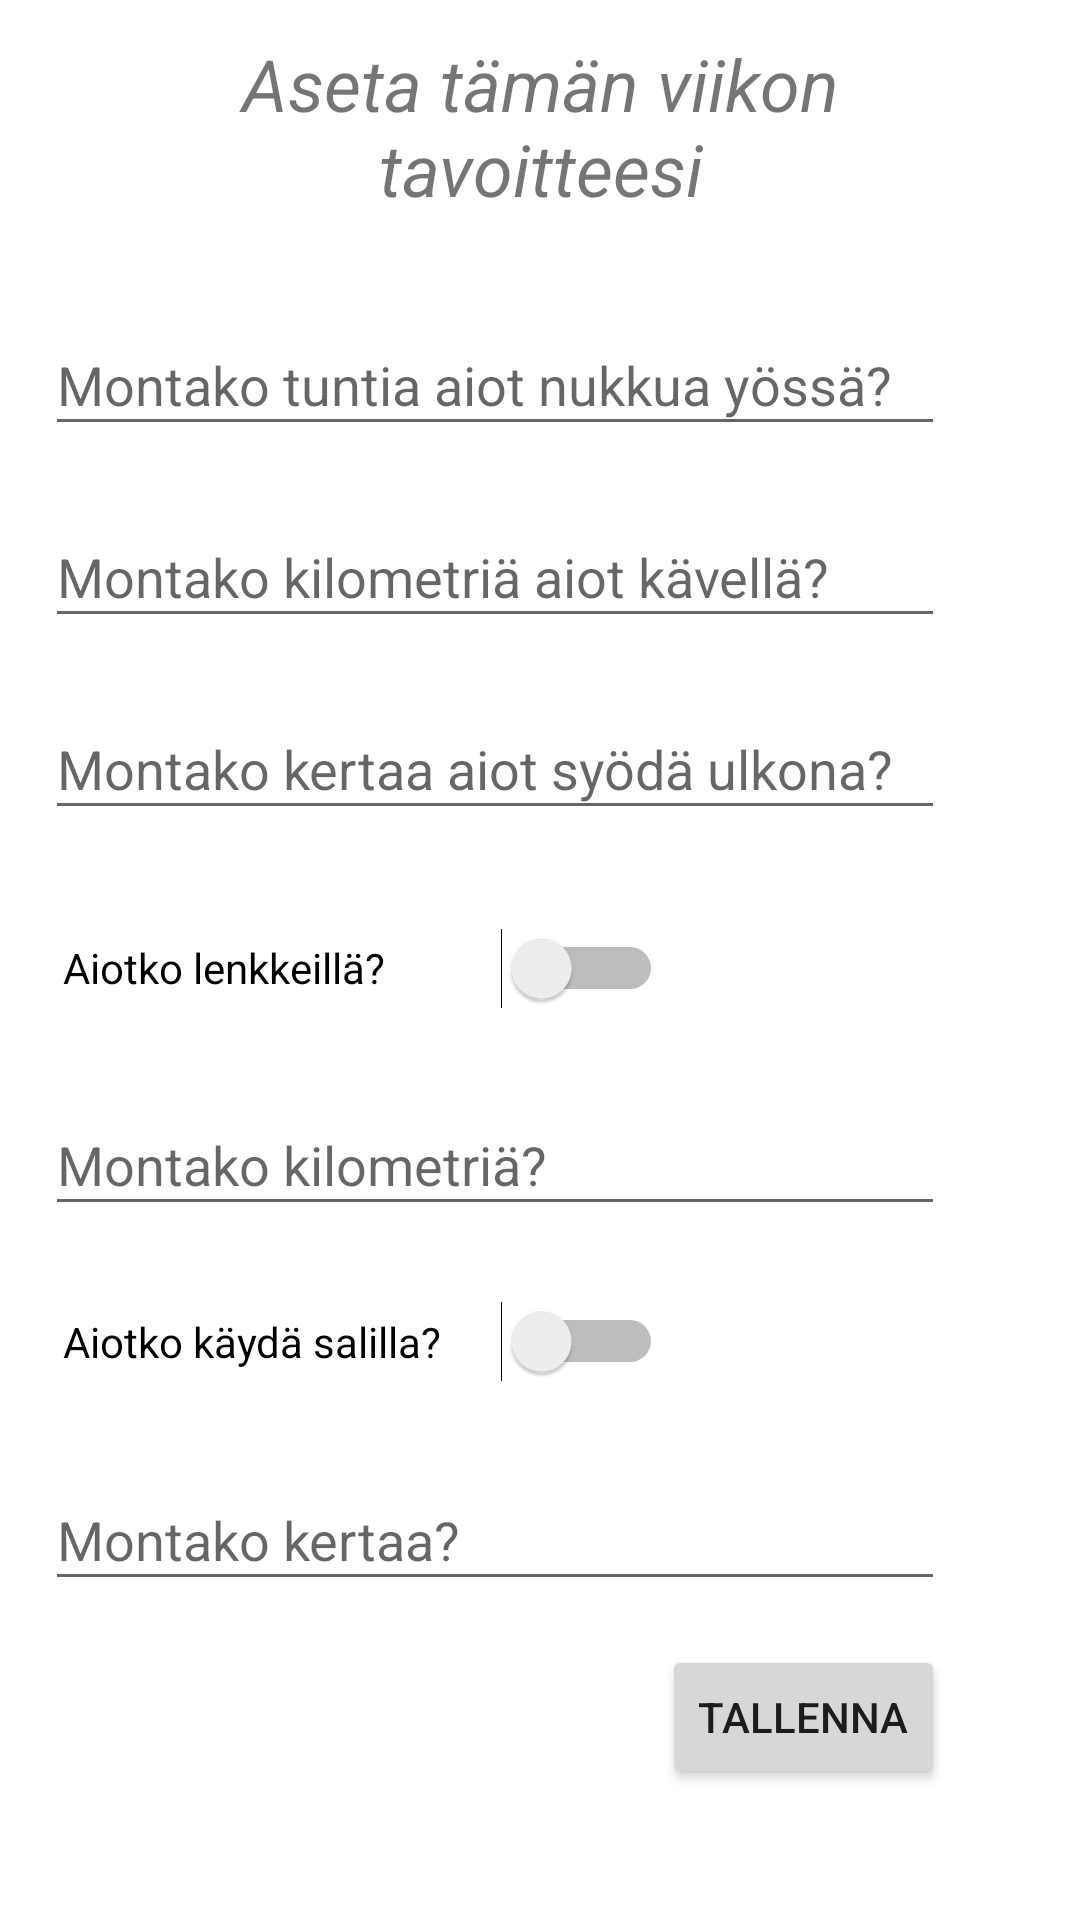

The Android layout XML behind this screen, and the referenced resources:
<!-- AndroidManifest.xml: application theme Theme.MobTsProjekti -->
<!-- res/layout/activity_tavoitteenasetus.xml -->
<?xml version="1.0" encoding="utf-8"?>
<androidx.constraintlayout.widget.ConstraintLayout xmlns:android="http://schemas.android.com/apk/res/android"
    xmlns:app="http://schemas.android.com/apk/res-auto"
    xmlns:tools="http://schemas.android.com/tools"
    android:layout_width="match_parent"
    android:layout_height="match_parent"
    tools:context=".TavoitteenasetusActivity">

    <EditText
        android:id="@+id/saliView_tavoite"
        android:layout_width="300dp"
        android:layout_height="44dp"
        android:layout_marginTop="20dp"
        android:ems="10"
        android:hint="@string/tavoitteenasetus_sali_tieto"
        android:inputType="textPersonName"
        app:layout_constraintEnd_toEndOf="parent"
        app:layout_constraintHorizontal_bias="0.25"
        app:layout_constraintStart_toStartOf="parent"
        app:layout_constraintTop_toBottomOf="@+id/saliSwitch_tavoite" />

    <Switch
        android:id="@+id/saliSwitch_tavoite"
        android:layout_width="200dp"
        android:layout_height="45dp"
        android:layout_marginTop="16dp"
        android:text="@string/tavoitteenasetus_sali_switch"
        app:layout_constraintEnd_toEndOf="parent"
        app:layout_constraintHorizontal_bias="0.132"
        app:layout_constraintStart_toStartOf="parent"
        app:layout_constraintTop_toBottomOf="@+id/lenkkiView_tavoite" />

    <TextView
        android:id="@+id/otsikkoView_tavoite"
        android:layout_width="202dp"
        android:layout_height="57dp"
        android:text="@string/tavoitteenasetus_otsikko"
        android:textAlignment="center"
        android:textSize="24sp"
        android:textStyle="italic"
        app:layout_constraintBottom_toBottomOf="parent"
        app:layout_constraintEnd_toEndOf="parent"
        app:layout_constraintStart_toStartOf="parent"
        app:layout_constraintTop_toTopOf="parent"
        app:layout_constraintVertical_bias="0.01999998" />

    <EditText
        android:id="@+id/lenkkiView_tavoite"
        android:layout_width="300dp"
        android:layout_height="44dp"
        android:layout_marginTop="20dp"
        android:ems="10"
        android:hint="@string/tavoitteenasetus_lenkki_tieto"
        android:inputType="textPersonName"
        app:layout_constraintEnd_toEndOf="parent"
        app:layout_constraintHorizontal_bias="0.25"
        app:layout_constraintStart_toStartOf="parent"
        app:layout_constraintTop_toBottomOf="@+id/lenkkiSwitch_tavoite" />

    <EditText
        android:id="@+id/uniView_tavoite"
        android:layout_width="300dp"
        android:layout_height="44dp"
        android:layout_marginTop="36dp"
        android:ems="10"
        android:hint="@string/tavoitteenasetus_uni"
        android:inputType="textPersonName"
        app:layout_constraintEnd_toEndOf="parent"
        app:layout_constraintHorizontal_bias="0.25"
        app:layout_constraintStart_toStartOf="parent"
        app:layout_constraintTop_toBottomOf="@+id/otsikkoView_tavoite" />

    <EditText
        android:id="@+id/liikuntaView_tavoite"
        android:layout_width="300dp"
        android:layout_height="44dp"
        android:layout_marginTop="20dp"
        android:ems="10"
        android:hint="@string/tavoitteenasetus_liikunta"
        android:inputType="textPersonName"
        app:layout_constraintEnd_toEndOf="parent"
        app:layout_constraintHorizontal_bias="0.25"
        app:layout_constraintStart_toStartOf="parent"
        app:layout_constraintTop_toBottomOf="@+id/uniView_tavoite" />

    <EditText
        android:id="@+id/ravintoView_tavoite"
        android:layout_width="300dp"
        android:layout_height="44dp"
        android:layout_marginTop="20dp"
        android:ems="10"
        android:hint="@string/tavoitteenasetus_ravinto"
        android:inputType="textPersonName"
        app:layout_constraintEnd_toEndOf="parent"
        app:layout_constraintHorizontal_bias="0.25"
        app:layout_constraintStart_toStartOf="parent"
        app:layout_constraintTop_toBottomOf="@+id/liikuntaView_tavoite" />

    <Switch
        android:id="@+id/lenkkiSwitch_tavoite"
        android:layout_width="200dp"
        android:layout_height="44dp"
        android:layout_marginTop="24dp"
        android:text="@string/tavoitteenasetus_lenkki_switch"
        app:layout_constraintEnd_toEndOf="parent"
        app:layout_constraintHorizontal_bias="0.132"
        app:layout_constraintStart_toStartOf="parent"
        app:layout_constraintTop_toBottomOf="@+id/ravintoView_tavoite" />

    <Button
        android:id="@+id/tallennusButton_tavoite"
        android:layout_width="wrap_content"
        android:layout_height="wrap_content"
        android:text="@string/tavoitteenasetus_tallennus"
        app:layout_constraintBottom_toBottomOf="parent"
        app:layout_constraintEnd_toEndOf="@+id/saliView_tavoite"
        app:layout_constraintTop_toBottomOf="@+id/saliView_tavoite"
        app:layout_constraintVertical_bias="0.25" />

</androidx.constraintlayout.widget.ConstraintLayout>
<!-- resources referenced by this layout -->
<resources>
  <string name="tavoitteenasetus_lenkki_switch">Aiotko lenkkeillä?</string>
  <string name="tavoitteenasetus_lenkki_tieto">Montako kilometriä?</string>
  <string name="tavoitteenasetus_liikunta">Montako kilometriä aiot kävellä?</string>
  <string name="tavoitteenasetus_otsikko">Aseta tämän viikon tavoitteesi</string>
  <string name="tavoitteenasetus_ravinto">Montako kertaa aiot syödä ulkona?</string>
  <string name="tavoitteenasetus_sali_switch">Aiotko käydä salilla?</string>
  <string name="tavoitteenasetus_sali_tieto">Montako kertaa?</string>
  <string name="tavoitteenasetus_tallennus">Tallenna</string>
  <string name="tavoitteenasetus_uni">Montako tuntia aiot nukkua yössä?</string>
  <style name="Theme.MobTsProjekti" parent="Theme.MaterialComponents.DayNight.DarkActionBar">
          
          <item name="colorPrimary">@color/purple_500</item>
          <item name="colorPrimaryVariant">@color/purple_700</item>
          <item name="colorOnPrimary">@color/white</item>
          
          <item name="colorSecondary">@color/teal_200</item>
          <item name="colorSecondaryVariant">@color/teal_700</item>
          <item name="colorOnSecondary">@color/black</item>
          
          <item name="android:statusBarColor" tools:targetApi="l">?attr/colorPrimaryVariant</item>
          
      </style>
  <!-- not gathered from this repository: default colours our renderer supplied (Android Studio template values) -->
  <color name="purple_500">#FF6200EE</color>
  <color name="purple_700">#FF3700B3</color>
  <color name="teal_200">#FF03DAC5</color>
  <color name="teal_700">#FF018786</color>
  <color name="black">#FF000000</color>
  <color name="white">#FFFFFFFF</color>
</resources>
